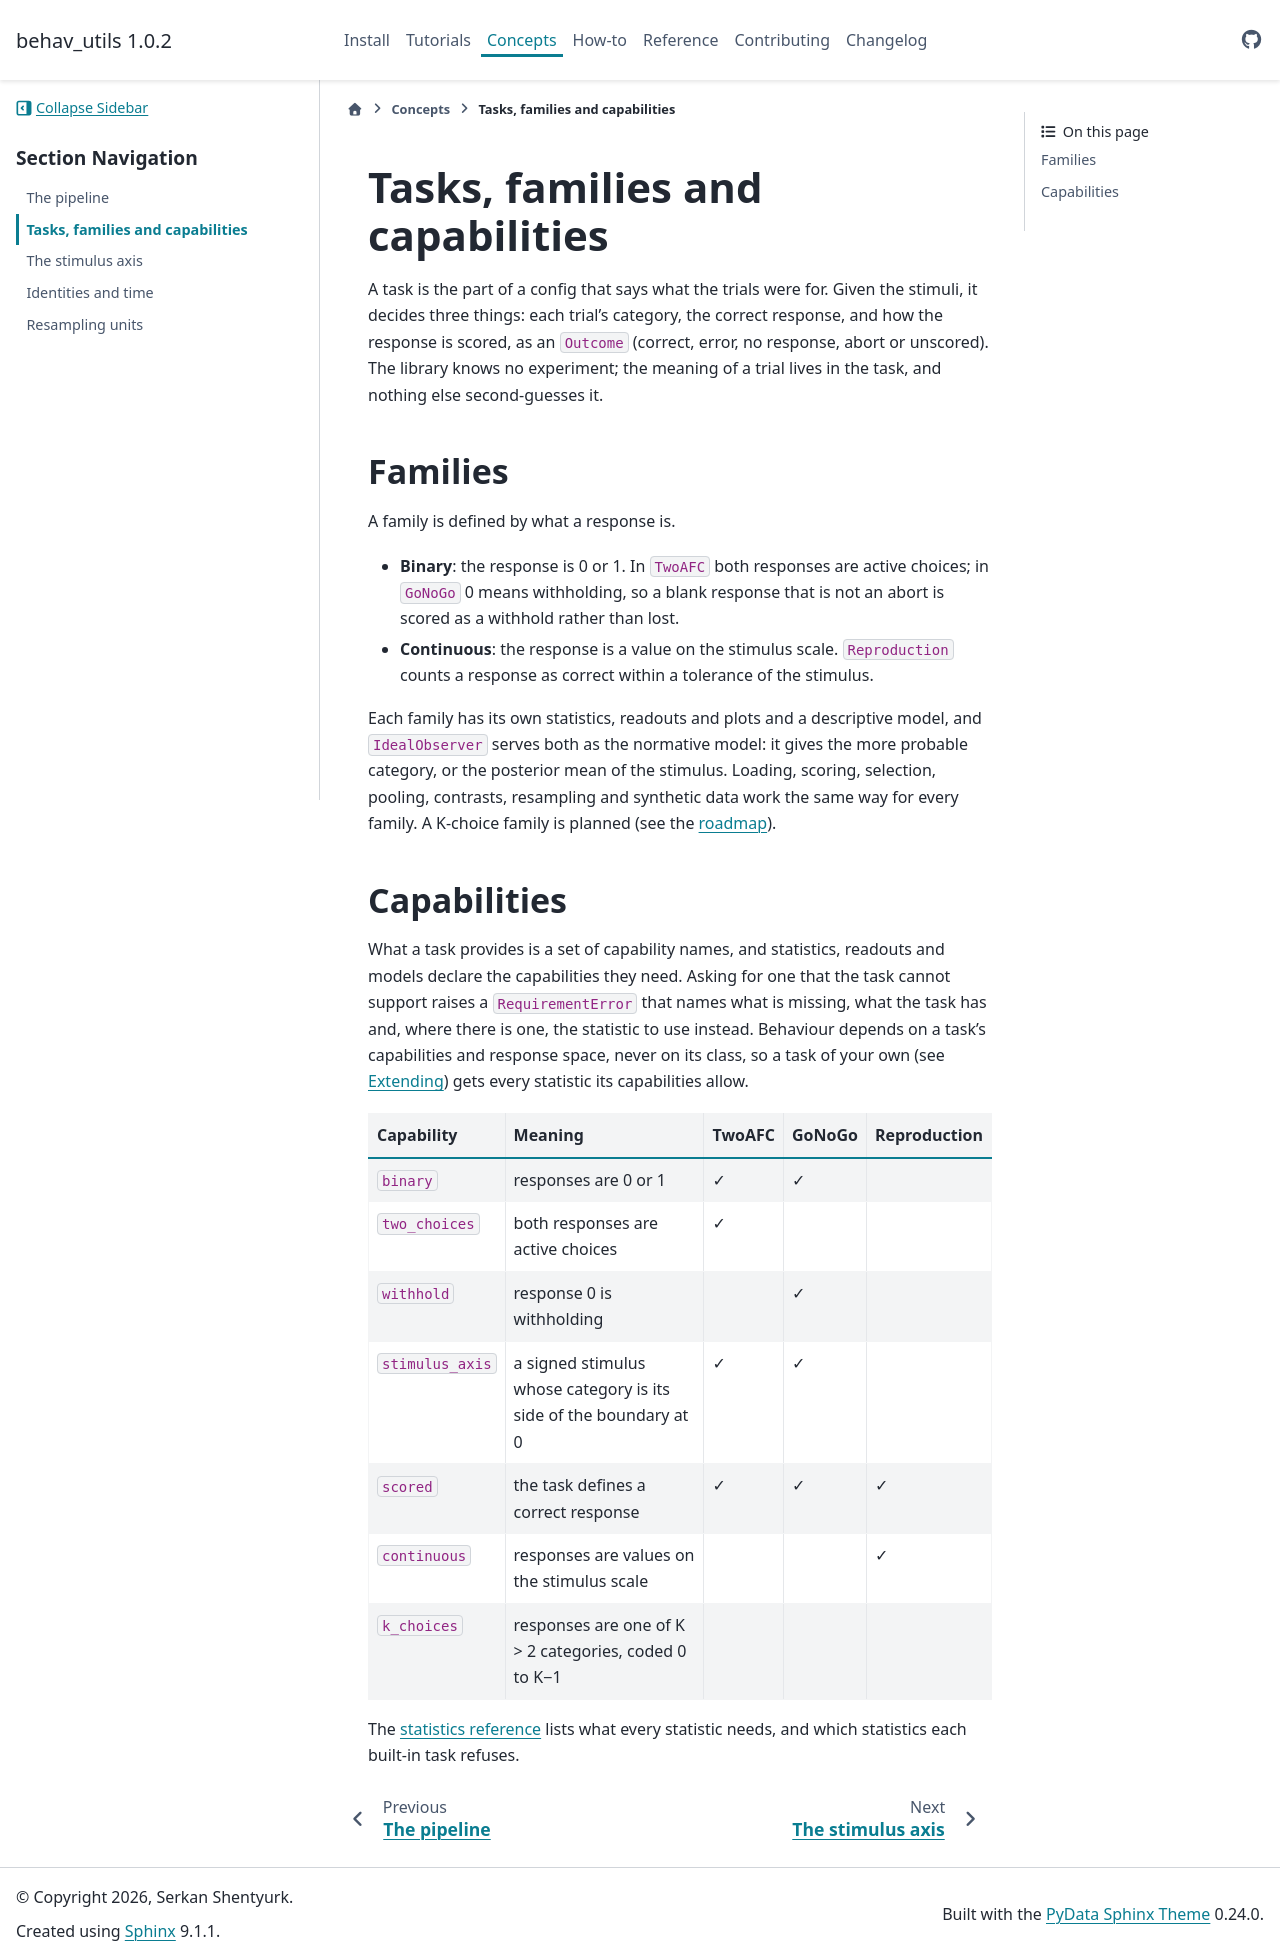

repository: serkanshentyurk/behav_utils · page: 1.0/concepts/tasks.html · generator: sphinx

# Tasks, families and capabilities

A task is the part of a config that says what the trials were for. Given the stimuli, it decides three things:
each trial's category, the correct response, and how the response is scored, as an `Outcome` (correct, error,
no response, abort or unscored). The library knows no experiment; the meaning of a trial lives in the task, and
nothing else second-guesses it.

## Families

A family is defined by what a response is.

- **Binary**: the response is 0 or 1. In `TwoAFC` both responses are active choices; in `GoNoGo` 0 means
  withholding, so a blank response that is not an abort is scored as a withhold rather than lost.
- **Continuous**: the response is a value on the stimulus scale. `Reproduction` counts a response as correct
  within a tolerance of the stimulus.

Each family has its own statistics, readouts and plots and a descriptive model, and `IdealObserver` serves both
as the normative model: it gives the more probable category, or the posterior mean of the stimulus. Loading,
scoring, selection, pooling, contrasts, resampling and synthetic data work the same way for every family. A
K-choice family is planned (see the [roadmap](../ROADMAP.md)).

## Capabilities

What a task provides is a set of capability names, and statistics, readouts and models declare the
capabilities they need. Asking for one that the task cannot support raises a `RequirementError` that names what
is missing, what the task has and, where there is one, the statistic to use instead. Behaviour depends on a
task's capabilities and response space, never on its class, so a task of your own (see
[Extending](../EXTENDING.md)) gets every statistic its capabilities allow.

| Capability | Meaning | TwoAFC | GoNoGo | Reproduction |
|---|---|---|---|---|
| `binary` | responses are 0 or 1 | ✓ | ✓ | |
| `two_choices` | both responses are active choices | ✓ | | |
| `withhold` | response 0 is withholding | | ✓ | |
| `stimulus_axis` | a signed stimulus whose category is its side of the boundary at 0 | ✓ | ✓ | |
| `scored` | the task defines a correct response | ✓ | ✓ | ✓ |
| `continuous` | responses are values on the stimulus scale | | | ✓ |
| `k_choices` | responses are one of K > 2 categories, coded 0 to K−1 | | | |

The [statistics reference](../stats_reference.md) lists what every statistic needs, and which statistics each
built-in task refuses.
